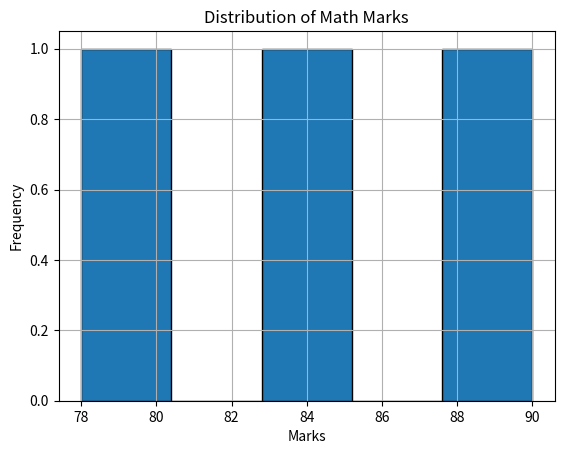

Here is the Python script that generated this plot:
# Plot a histogram of math marks 

import pandas as pd
import matplotlib.pyplot as plt

data = {
    'Name' : ['Amit','Sagar','Pooja'],
    'Math' : [85,90,78],
    'Science' : [92,88,82],
    'English' : [75,85,82]
}

df = pd.DataFrame(data)

plt.hist(df['Math'],bins=5, edgecolor = 'black')
plt.title("Distribution of Math Marks")
plt.xlabel("Marks")
plt.ylabel("Frequency")
plt.grid(True)
plt.show()
